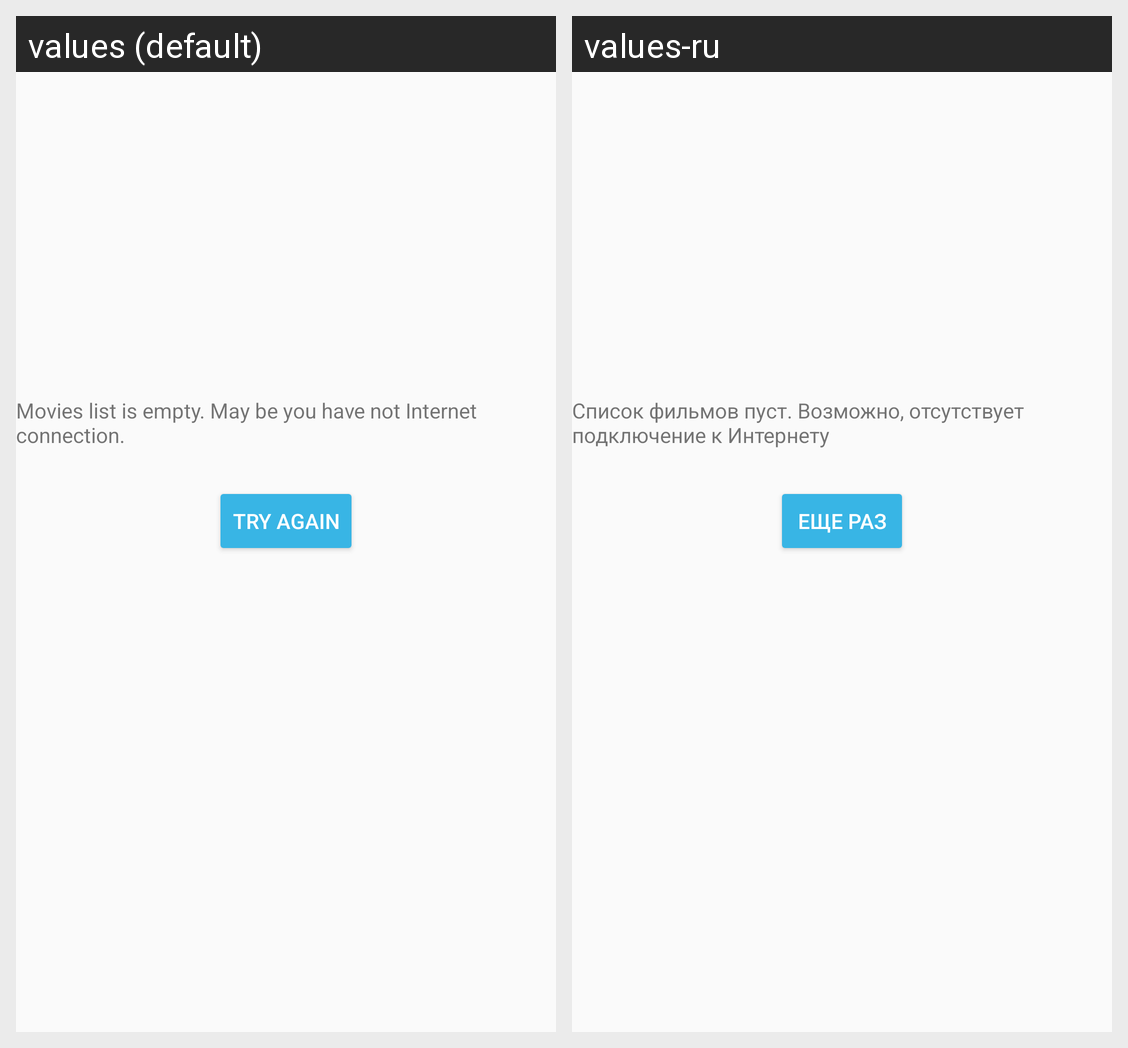

Translations of the strings shown on this Android screen, per locale in the grid:
Android screen res/layout/empty_list_placeholder.xml rendered under 2 locales, left to right: values (default), values-ru. Device: Nexus 5 (rendered at 1080×1920; each locale shown at half size, 540×960, under a caption strip naming it); theme AppTheme.
Strings drawn on this screen, with the default value and each locale's value (text and hints the layout hard-codes, and strings that could not be matched under every locale, appear in the picture but are not listed):

movies_list_is_empty
  values: Movies list is empty. May be you have not Internet connection.
  values-ru: Список фильмов пуст. Возможно, отсутствует подключение к Интернету

try_again
  values: Try again
  values-ru: Еще раз
